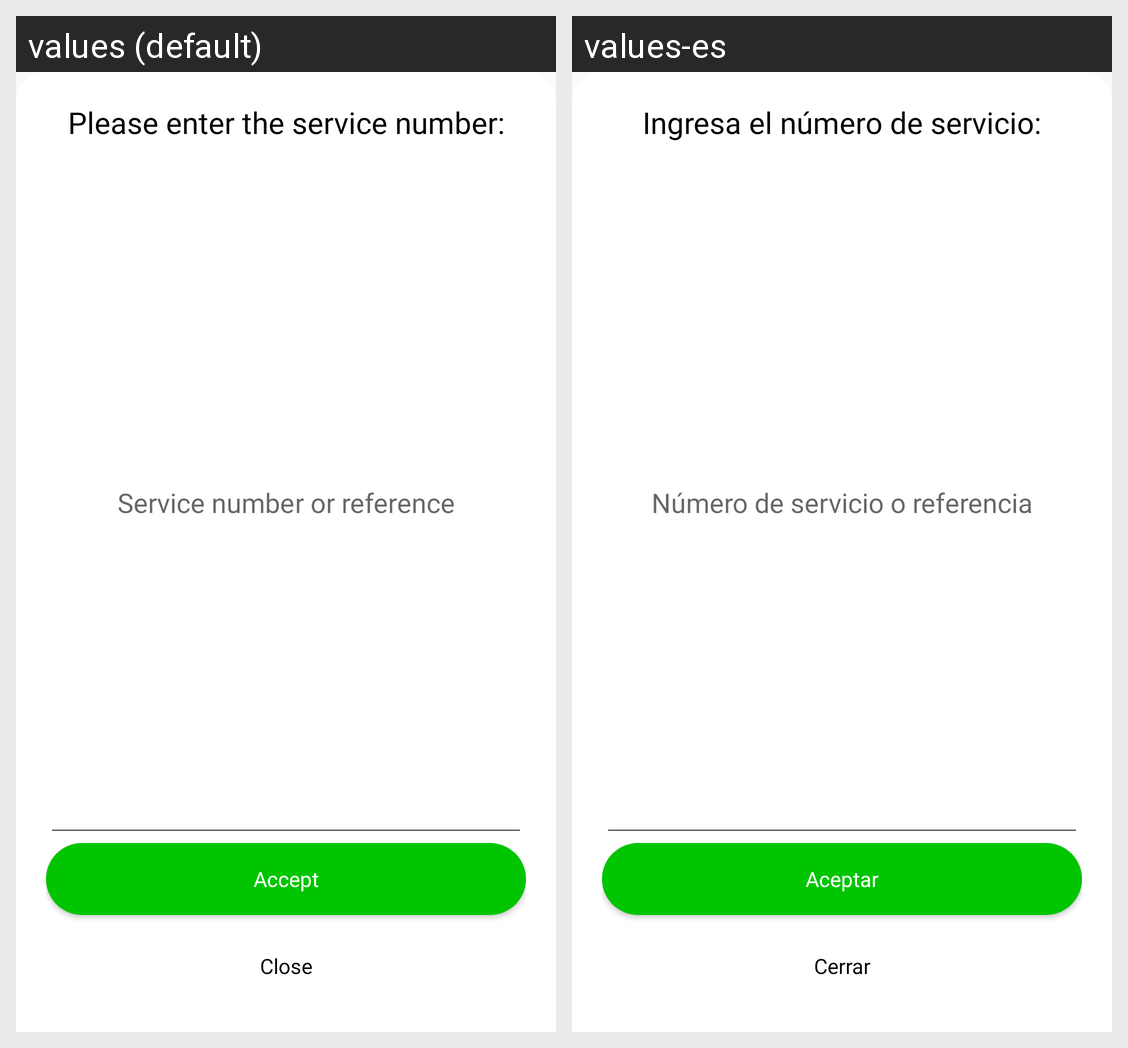

Locale-by-locale string values for the Android screen shown in this grid:
Android screen res/layout/service_number.xml rendered under 2 locales, left to right: values (default), values-es. Device: Nexus 5 (rendered at 1080×1920; each locale shown at half size, 540×960, under a caption strip naming it); theme AppTheme.
Strings drawn on this screen, with the default value and each locale's value (text and hints the layout hard-codes, and strings that could not be matched under every locale, appear in the picture but are not listed):

string_enter_service_number
  values: Please enter the service number:
  values-es: Ingresa el número de servicio:

string_service_number_reference
  values: Service number or reference
  values-es: Número de servicio o referencia

string_accept
  values: Accept
  values-es: Aceptar

string_close
  values: Close
  values-es: Cerrar
